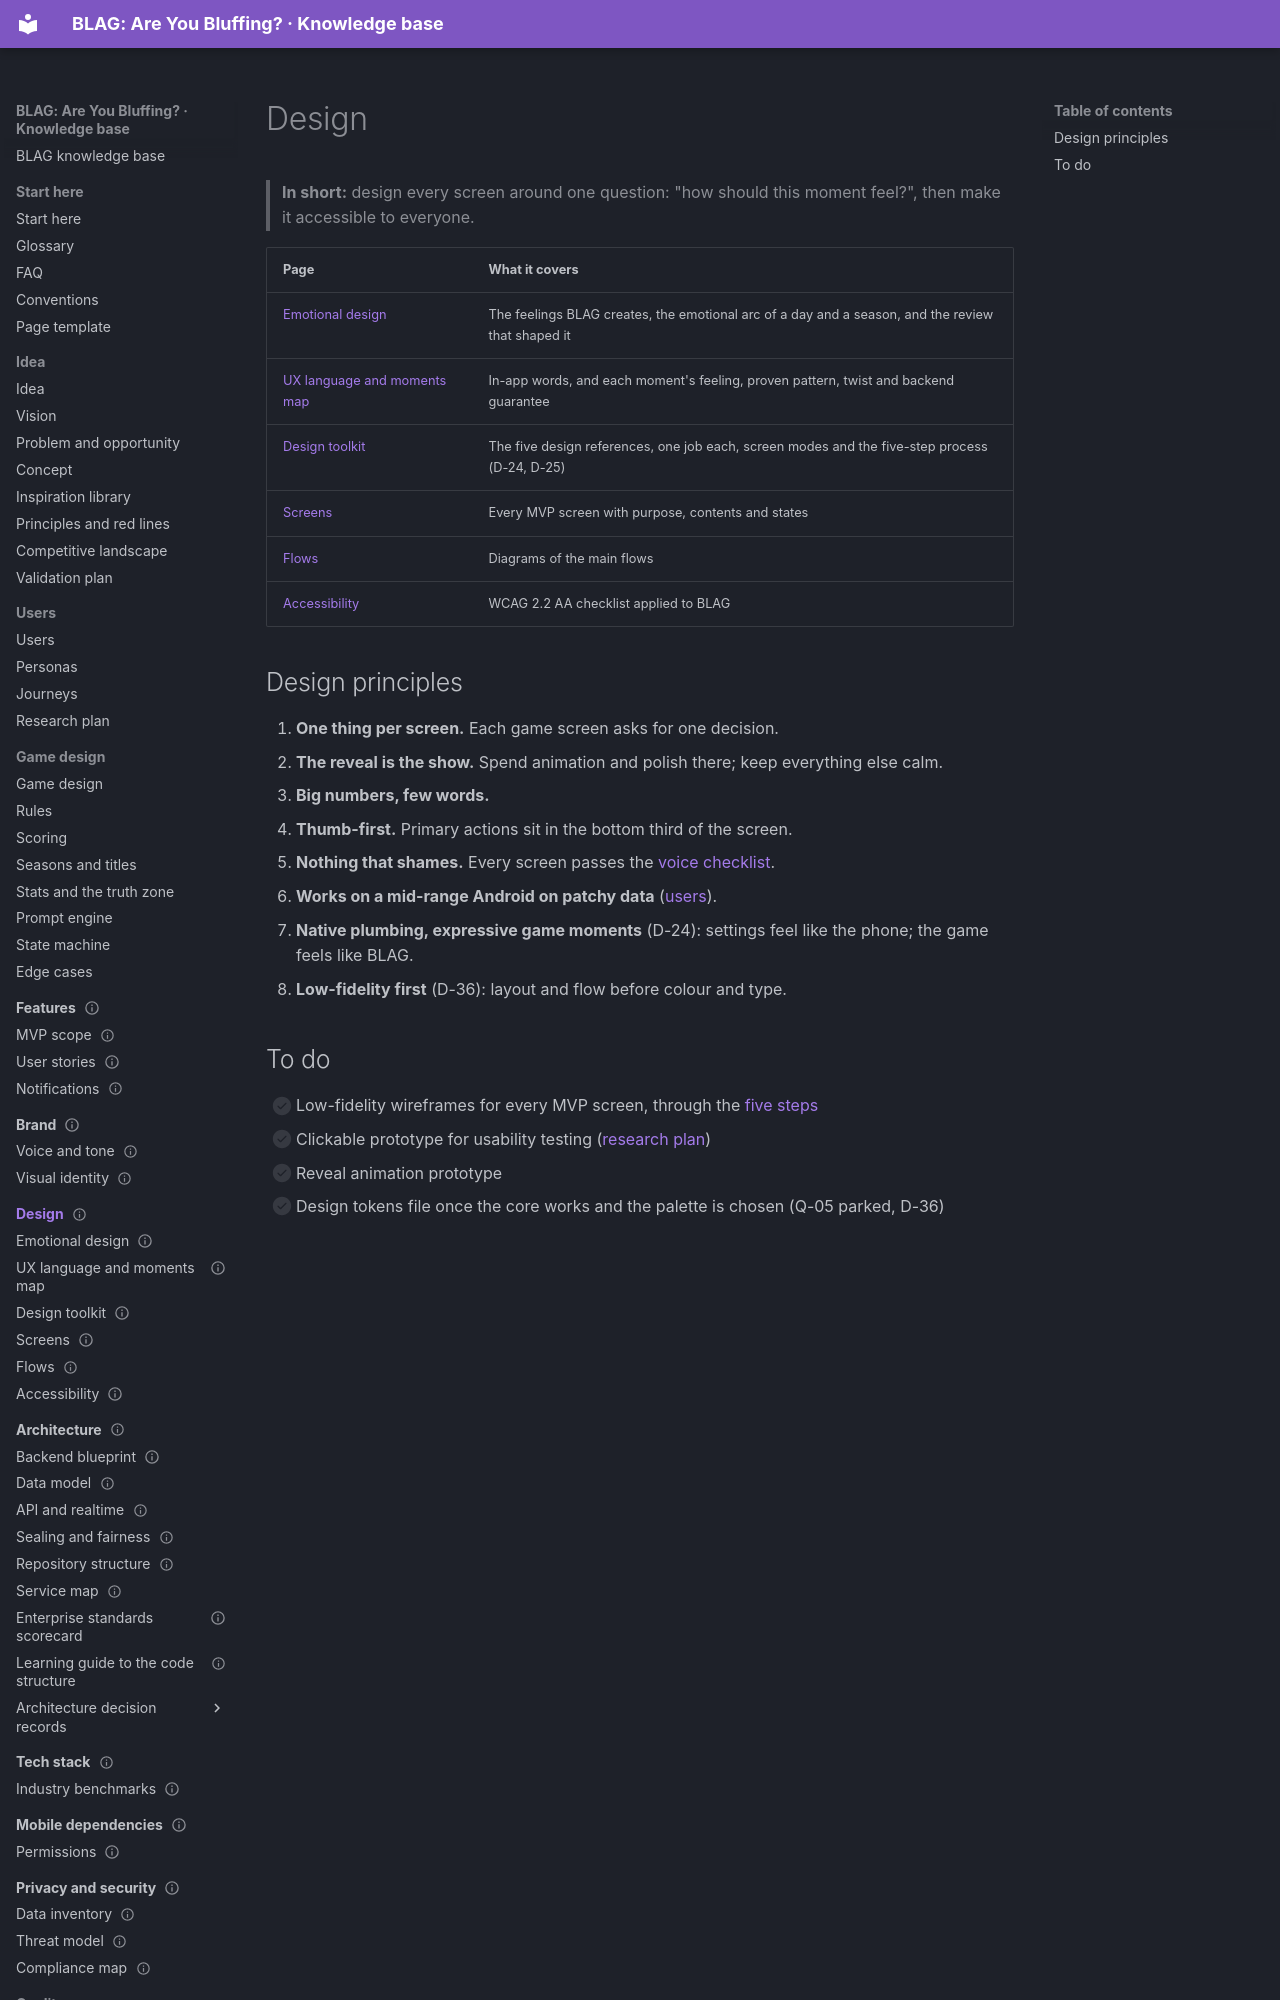

repository: VIsHnu1762/blag · page: 06-design/index.html · generator: mkdocs

---
id: design.home
title: Design
section: 06-design
status: draft
summary: "Index of BLAG's design work: emotional design, screen inventory, user flows and accessibility."
last_updated: 2026-11-04
audience: [design, developers, everyone]
related: [design.emotional, design.screens, design.flows, design.accessibility, brand.home]
---

# Design

> **In short:** design every screen around one question: "how should this moment feel?", then make it accessible to everyone.

| Page | What it covers |
|---|---|
| [Emotional design](emotional-design.md) | The feelings BLAG creates, the emotional arc of a day and a season, and the review that shaped it |
| [UX language and moments map](ux-language.md) | In-app words, and each moment's feeling, proven pattern, twist and backend guarantee |
| [Design toolkit](design-toolkit.md) | The five design references, one job each, screen modes and the five-step process (D-24, D-25) |
| [Screens](screens.md) | Every MVP screen with purpose, contents and states |
| [Flows](flows.md) | Diagrams of the main flows |
| [Accessibility](accessibility.md) | WCAG 2.2 AA checklist applied to BLAG |
